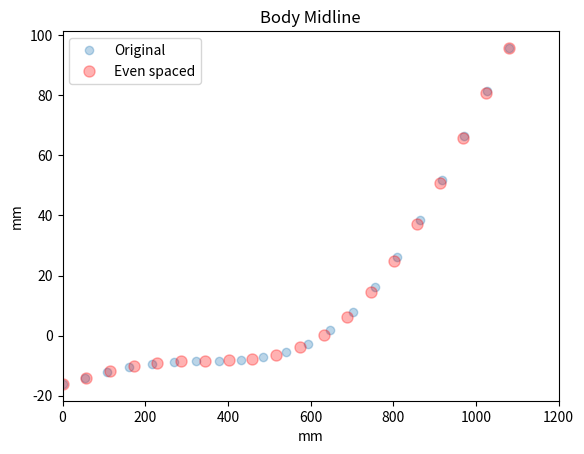

Python code for this plot:
# -*- coding: utf-8 -*-
"""
Created on Mon Feb 21 21:24:56 2022

[redacted]
Given: the curve of the body midline of swimming tuna.
Question: What would be an expression to place 20 points at equal interval 
50.2 mm along this curve?

Inputs: an x by 2 array of the curve of the tuna (curve of x and y)
Outputs: 1)Graph of original xy points (blue) and equally spaced points (red)
    2) csv file of the xy locations of the equally spaced curves for future
    analysis (evenpoints.csv)
Use: Generate n number of equally spaced points along the curve of the 
tuna midline

[redacted]
"""

import numpy as np
from matplotlib import pyplot as plt
import pandas as pd

#tuna midline curve (input)
curve = '''0   -16.1
    54   -14.1
    108   -12.1
    162   -10.5
    216   -9.4
    270   -8.7
    324   -8.4
    378   -8.3
    432   -8.0
    486   -7.3
    540   -5.6
    594   -2.8
    648   1.7
    702   7.9
    756   16.1
    810   26.3
    864   38.4
    918   51.9
    972   66.4
    1026   81.3
    1080   95.8'''

#process data
curve = np.array([line.split() for line in curve.split('\n')],dtype=float)

x,y = curve.T
xd = np.diff(x)
yd = np.diff(y)
dist = np.sqrt(xd**2+yd**2) #distance between each of the points
u = np.cumsum(dist)
u = np.hstack([[0],u])

n = 20 # number of new points along the curve (CAN BE EDITED)

#create new x and y points (evenly space along curve)
t = np.linspace(0,u.max(),n)
xn = np.interp(t, u, x)
yn = np.interp(t, u, y)


#plot new (even) points along the curve of old xy points 
f = plt.figure()
ax = f.add_subplot(111)
#ax.set_aspect('equal') #uncomment/comment this to show the true size of the graph/distance between points
ax.plot(x,y,'o', alpha=0.3)
ax.plot(xn,yn,'ro', markersize=8, alpha=0.3)
ax.set_xlim(0,1200) #CAN BE EDITED FOR DIF MAX VALUES OF X
plt.title('Body Midline')
ax.legend(['Original','Even spaced'])
ax.set_xlabel('mm')
ax.set_ylabel('mm')


#export new (even) points
evenpts = np.stack((xn, yn), axis = 1)
pd.DataFrame(evenpts).to_csv('evenpoints.csv')

